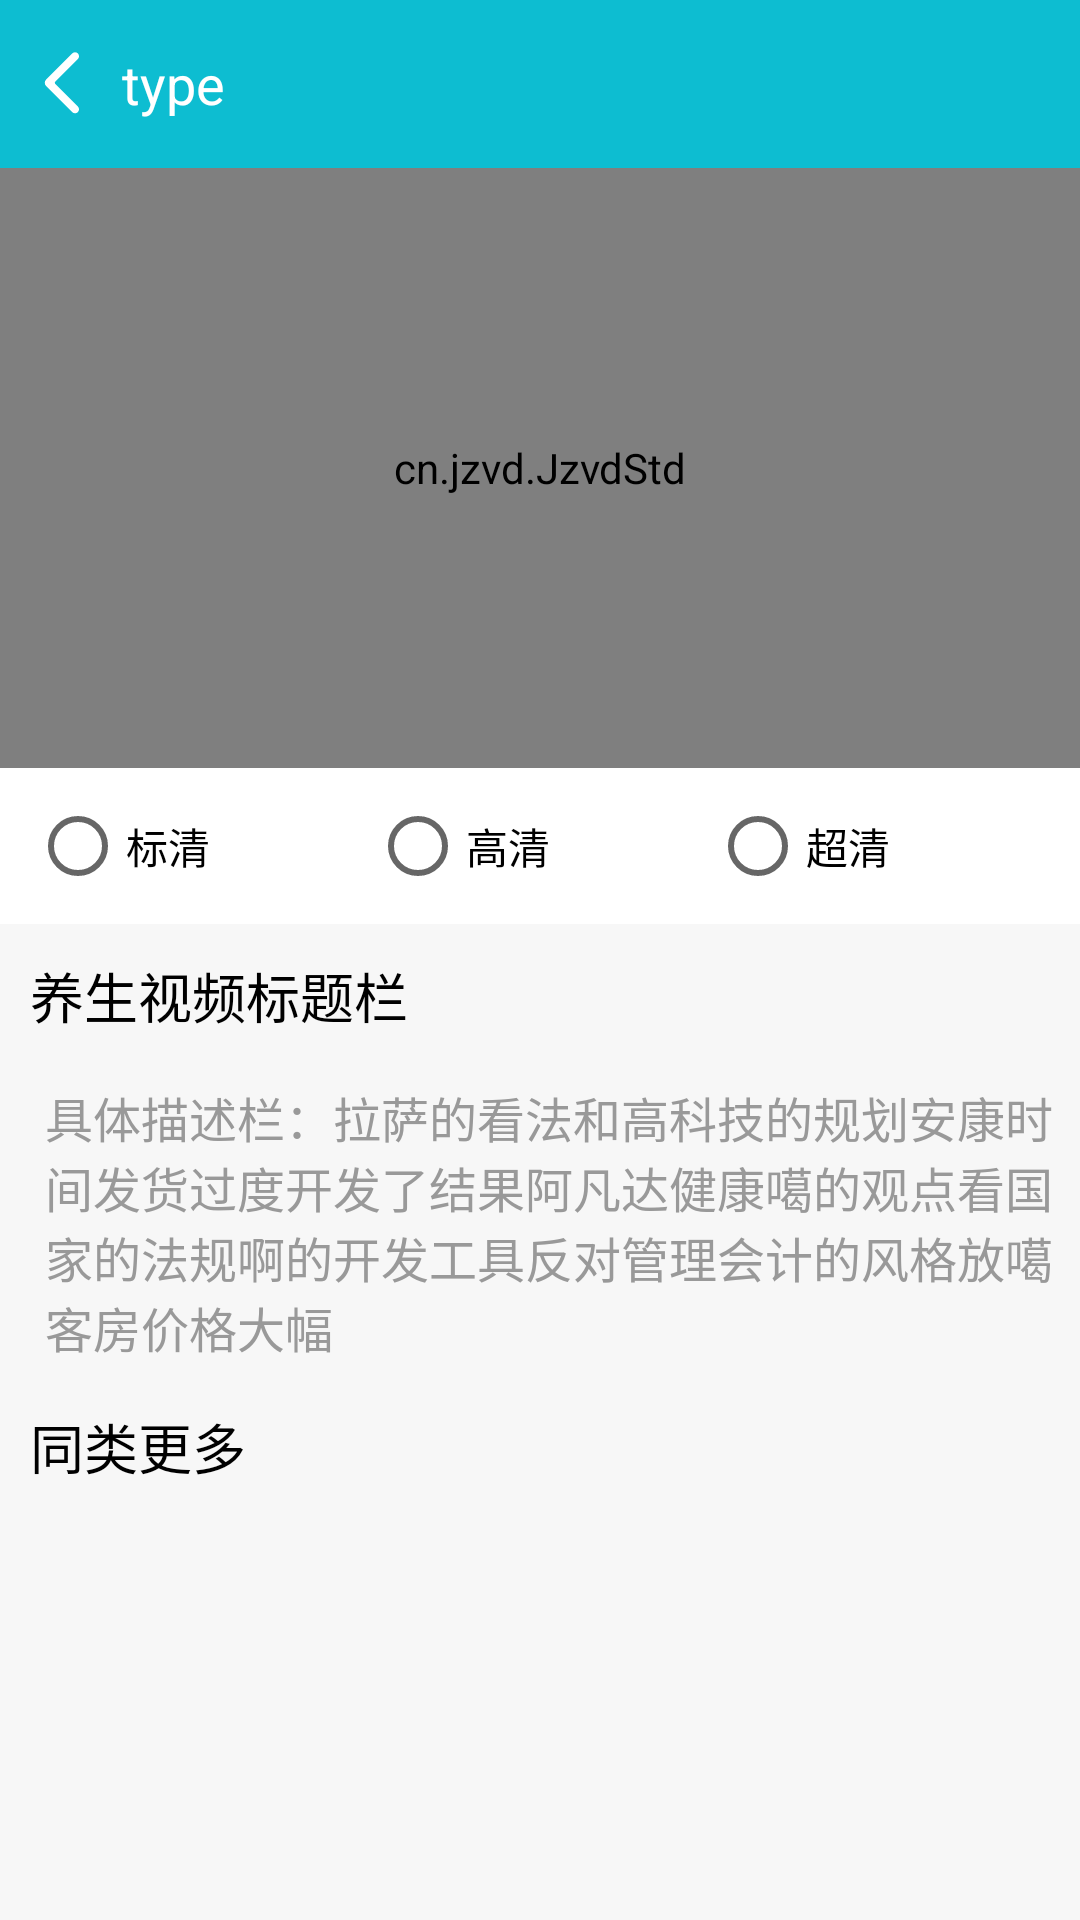

The Android layout XML behind this screen, and the referenced resources:
<!-- AndroidManifest.xml: application theme AppTheme -->
<!-- res/layout/activity_video_play.xml -->
<?xml version="1.0" encoding="utf-8"?>
<LinearLayout xmlns:android="http://schemas.android.com/apk/res/android"
    xmlns:tools="http://schemas.android.com/tools"
    android:layout_width="match_parent"
    android:layout_height="match_parent"
    android:background="@color/color_gray_d"
    android:orientation="vertical"
    tools:context=".Activity.VideoPlayActivity">

    <LinearLayout
        android:layout_width="match_parent"
        android:layout_height="?attr/actionBarSize"
        android:background="@color/color_blue_1"
        android:gravity="center"
        android:orientation="horizontal"
        android:padding="@dimen/margindp_10">

        <TextView
            android:id="@+id/play_back"
            android:layout_width="0dp"
            android:layout_height="wrap_content"
            android:layout_gravity="center"
            android:layout_weight="0.3"
            android:drawableLeft="@mipmap/backwhite"
            android:textColor="@color/color_white"
            android:textSize="18sp" />

        <TextView
            android:id="@+id/videotype"
            android:layout_width="0dp"
            android:layout_height="wrap_content"
            android:layout_weight="3"
            android:gravity="start"
            android:text="type"
            android:textColor="@color/color_white"
            android:textSize="18sp" />

    </LinearLayout>

    <LinearLayout
        android:layout_width="match_parent"
        android:layout_height="wrap_content"
        android:background="@color/color_white"
        android:orientation="vertical">

        <cn.jzvd.JzvdStd
            android:id="@+id/play"
            android:layout_width="match_parent"
            android:layout_height="200dp">

        </cn.jzvd.JzvdStd>

        <RadioGroup
            android:id="@+id/qxd"
            android:padding="@dimen/margindp_10"
            android:layout_width="match_parent"
            android:layout_height="wrap_content"
            android:orientation="horizontal">

            <RadioButton
                android:id="@+id/bq"
                android:layout_width="0dp"
                android:layout_height="wrap_content"
                android:layout_weight="1"
                android:text="标清" />

            <RadioButton
                android:id="@+id/gq"
                android:layout_width="0dp"
                android:layout_height="wrap_content"
                android:layout_weight="1"
                android:text="高清" />

            <RadioButton
                android:id="@+id/cq"
                android:layout_width="0dp"
                android:layout_height="wrap_content"
                android:layout_weight="1"
                android:text="超清" />
        </RadioGroup>

        <View
            android:layout_width="match_parent"
            android:layout_height="0.5dp"
            android:background="@color/color_gray_d">

        </View>


    </LinearLayout>

    <ScrollView
        android:layout_width="match_parent"
        android:layout_height="wrap_content">

        <LinearLayout
            android:layout_width="match_parent"
            android:layout_height="wrap_content"
            android:orientation="vertical">

            <TextView
                android:id="@+id/play_title"
                android:layout_width="match_parent"
                android:layout_height="wrap_content"
                android:maxLines="1"
                android:padding="@dimen/margindp_10"
                android:text="养生视频标题栏"
                android:textColor="@color/color_black"
                android:textSize="18sp" />

            <View
                android:layout_width="match_parent"
                android:layout_height="0.5dp"
                android:background="@color/color_gray_d">

            </View>

            <TextView
                android:id="@+id/play_des"
                android:layout_width="match_parent"
                android:layout_height="wrap_content"
                android:layout_marginLeft="@dimen/margindp_10"
                android:padding="@dimen/margindp_5"
                android:text="具体描述栏：拉萨的看法和高科技的规划安康时间发货过度开发了结果阿凡达健康噶的观点看国家的法规啊的开发工具反对管理会计的风格放噶客房价格大幅"
                android:textColor="@color/color_gray"
                android:textSize="16sp" />

            <TextView
                android:layout_width="match_parent"
                android:layout_height="wrap_content"
                android:text="同类更多"
                android:padding="@dimen/margindp_10"
                android:textColor="@color/color_black"
                android:textSize="18sp"/>

            <android.support.v7.widget.RecyclerView
                android:id="@+id/sameType"
                android:layout_width="match_parent"
                android:layout_height="wrap_content"
                tools:layoutManager="StaggeredGridLayoutManager"
                tools:listitem="@layout/home_item"
                tools:spanCount="2">

            </android.support.v7.widget.RecyclerView>

        </LinearLayout>


    </ScrollView>


</LinearLayout>
<!-- res/layout/home_item.xml (included above) -->
<?xml version="1.0" encoding="utf-8"?>
<android.support.v7.widget.CardView xmlns:tools="http://schemas.android.com/tools"
    xmlns:android="http://schemas.android.com/apk/res/android"
    android:layout_width="wrap_content"
    android:layout_height="wrap_content"
    xmlns:app="http://schemas.android.com/apk/res-auto"
    app:cardCornerRadius="@dimen/margindp_5"
    app:cardElevation="5dp"
    app:contentPadding="@dimen/margindp_5">

    <LinearLayout
        android:layout_width="wrap_content"
        android:layout_height="wrap_content"
        android:orientation="vertical"
        android:background="@drawable/roundbackground">

        <FrameLayout
            android:layout_width="wrap_content"
            android:layout_height="wrap_content">

            <ImageView
                android:id="@+id/item_home_iv"
                android:layout_width="180dp"
                android:layout_height="wrap_content"
                android:background="@drawable/roundbackground"
                tools:src="@sample/imgtest"
                />

            <TextView

                android:id="@+id/item_home_title"
                android:layout_width="wrap_content"
                android:layout_height="wrap_content"
                android:layout_marginTop="@dimen/margindp_5"
                android:layout_marginLeft="@dimen/margindp_5"
                android:text="标题1234564"
                android:textSize="12sp"
                android:textColor="#fff"
                android:maxLines="1"
                android:ellipsize="end"
                android:layout_gravity="bottom"
                />

        </FrameLayout>

        <TextView
            android:id="@+id/item_home_detail"
            android:layout_width="wrap_content"
            android:layout_height="wrap_content"
            android:layout_marginLeft="@dimen/margindp_5"
            android:ellipsize="end"
            android:maxLines="1"
            android:textSize="15sp"
            android:textColor="#000"
            android:text="描述1231515132"
            android:layout_marginBottom="5dp"/>

    </LinearLayout>
</android.support.v7.widget.CardView>
<!-- resources referenced by this layout -->
<resources>
  <color name="color_black">#000</color>
  <color name="color_blue_1">#0DBDD1</color>
  <color name="color_gray">#999</color>
  <color name="color_gray_d">#f7f7f7</color>
  <color name="color_white">#fff</color>
  <dimen name="margindp_10">10dp</dimen>
  <dimen name="margindp_5">5dp</dimen>
  <!-- drawable roundbackground (drawable) -->
  <?xml version="1.0" encoding="utf-8"?>
  <shape xmlns:android="http://schemas.android.com/apk/res/android">
      <solid android:color="@color/color_white"/>
      <corners
          android:topLeftRadius="10dp"
          android:topRightRadius="10dp"
          android:bottomLeftRadius="10dp"
          android:bottomRightRadius="10dp"/>
  </shape>
  <!-- mipmap backwhite: png bitmap (mipmap-xxhdpi, 607 bytes) -->
  <style name="AppTheme" parent="Theme.AppCompat.Light.NoActionBar">
          
          <item name="colorPrimary">@color/color_blue_1</item>
          <item name="colorPrimaryDark">@color/color_black</item>
          <item name="colorAccent">@color/color_blue_1</item>
      </style>
</resources>
